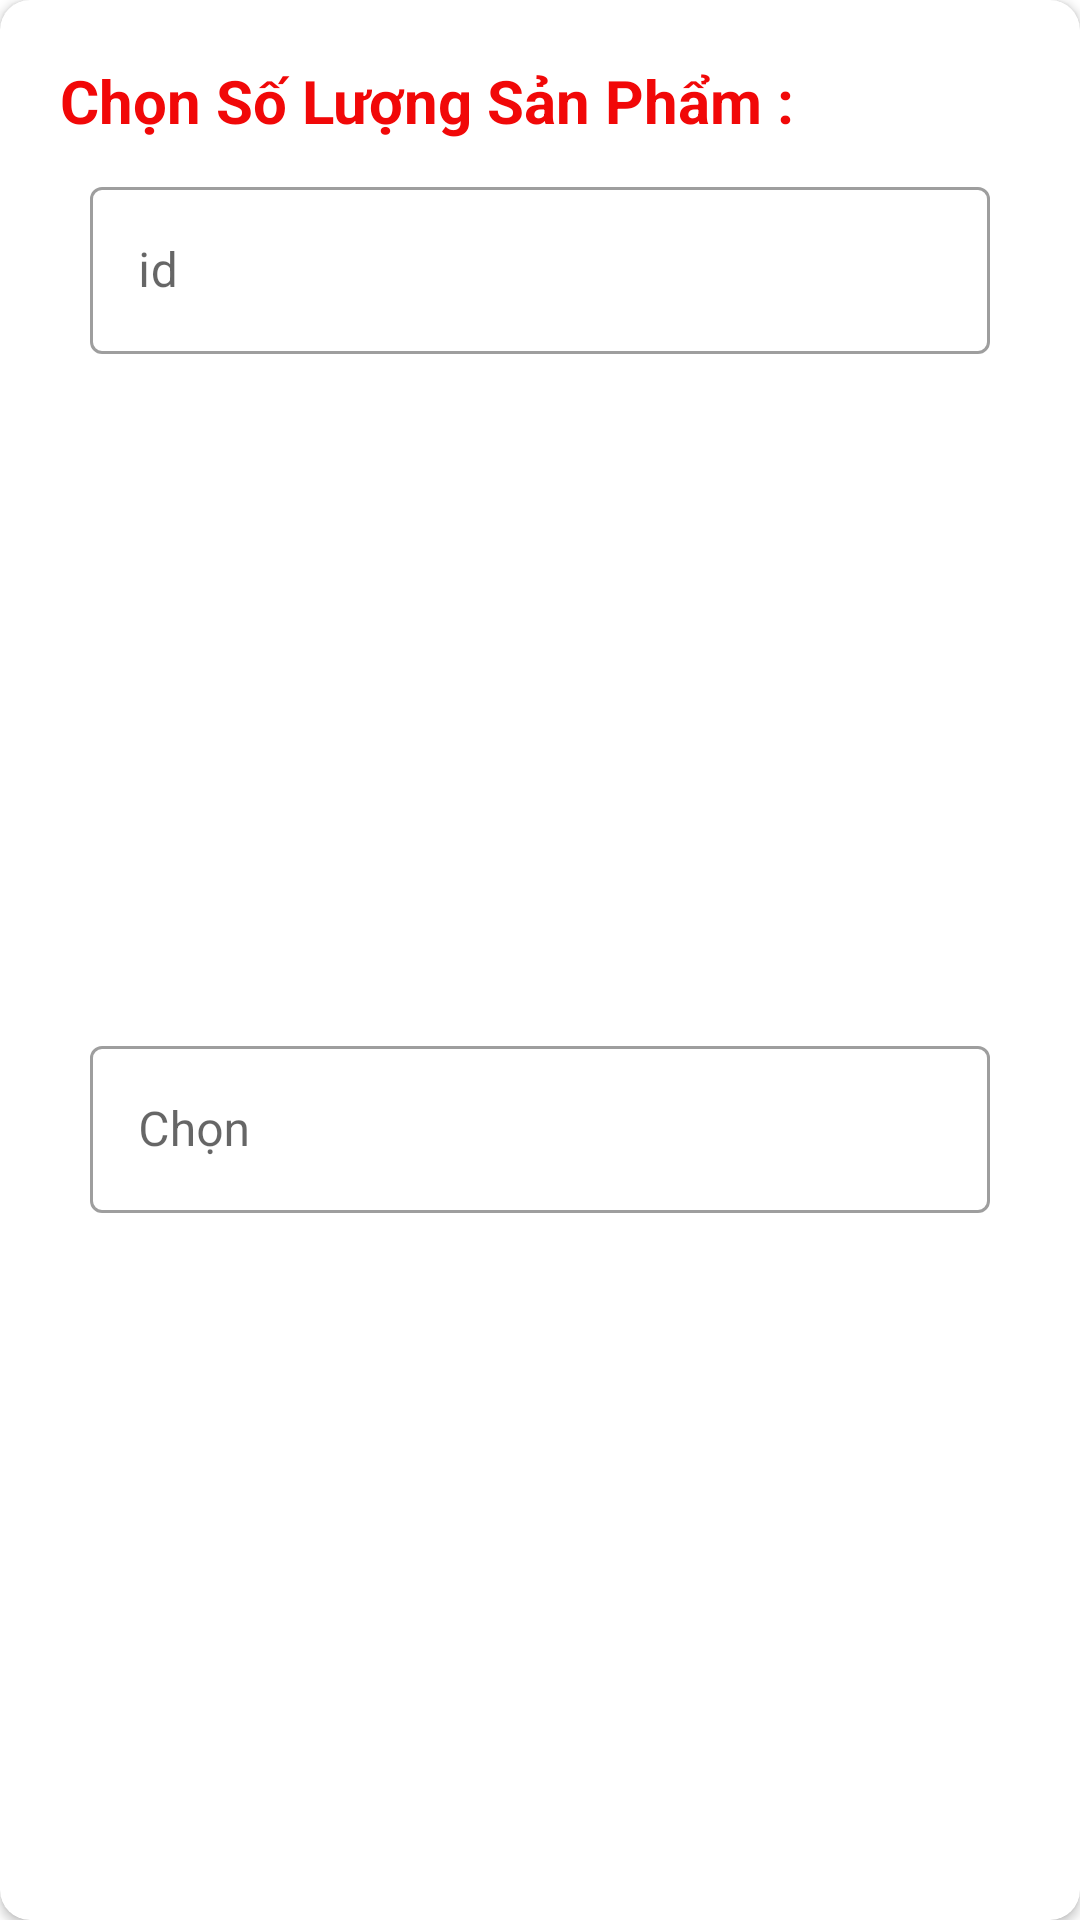

The Android layout XML behind this screen, and the referenced resources:
<!-- AndroidManifest.xml: application theme Theme.Duan_N7_CP17303 -->
<!-- res/layout/dialog_themsoluong.xml -->
<?xml version="1.0" encoding="utf-8"?>
<androidx.cardview.widget.CardView xmlns:android="http://schemas.android.com/apk/res/android"
    android:layout_width="match_parent"
    android:background="#ffffff"
    android:layout_height="wrap_content"
    xmlns:tools="http://schemas.android.com/tools"
    xmlns:app="http://schemas.android.com/apk/res-auto"
    app:cardCornerRadius="10dp">
    <LinearLayout
        android:padding="20dp"
        android:layout_width="match_parent"
        android:layout_height="match_parent"
        android:orientation="vertical">
        <TextView
            android:layout_width="wrap_content"
            android:layout_height="wrap_content"
            android:text="Chọn Số Lượng Sản Phẩm :"
            android:textStyle="bold"
            android:textSize="20dp"
            android:textColor="#F10808"/>
        <com.google.android.material.textfield.TextInputLayout
            android:id="@+id/til_id_donhang"
            android:layout_weight="0.5"
            style="@style/Widget.MaterialComponents.TextInputLayout.OutlinedBox"
            android:layout_width="match_parent"
            android:layout_height="wrap_content"
            android:padding="10dp">
            <com.google.android.material.textfield.TextInputEditText
                android:id="@+id/id_donhang"
                android:layout_width="match_parent"
                android:layout_height="wrap_content"
                android:hint="id"/>
        </com.google.android.material.textfield.TextInputLayout>
        <com.google.android.material.textfield.TextInputLayout
            android:id="@+id/til_soluongSP"
            android:layout_weight="0.5"
            style="@style/Widget.MaterialComponents.TextInputLayout.OutlinedBox"
            android:layout_width="match_parent"
            android:layout_height="wrap_content"
            android:padding="10dp">
            <com.google.android.material.textfield.TextInputEditText
                android:id="@+id/id_soluongSP"
                android:layout_width="match_parent"
                android:layout_height="wrap_content"
                android:hint="Chọn"/>
        </com.google.android.material.textfield.TextInputLayout>

    </LinearLayout>

</androidx.cardview.widget.CardView>
<!-- resources referenced by this layout -->
<resources>
  <style name="Theme.Duan_N7_CP17303" parent="Theme.MaterialComponents.DayNight.NoActionBar">
          
          <item name="colorPrimary">@color/purple_500</item>
          <item name="colorPrimaryVariant">@color/purple_700</item>
          <item name="colorOnPrimary">@color/white</item>
          
          <item name="colorSecondary">@color/teal_200</item>
          <item name="colorSecondaryVariant">@color/teal_700</item>
          <item name="colorOnSecondary">@color/black</item>
          
          <item name="android:statusBarColor">?attr/colorPrimaryVariant</item>
          
      </style>
  <color name="purple_500">#FF6200EE</color>
  <color name="purple_700">#FF3700B3</color>
  <color name="white">#FFFFFFFF</color>
  <color name="teal_200">#FF03DAC5</color>
  <color name="teal_700">#FF018786</color>
  <color name="black">#FF000000</color>
</resources>
